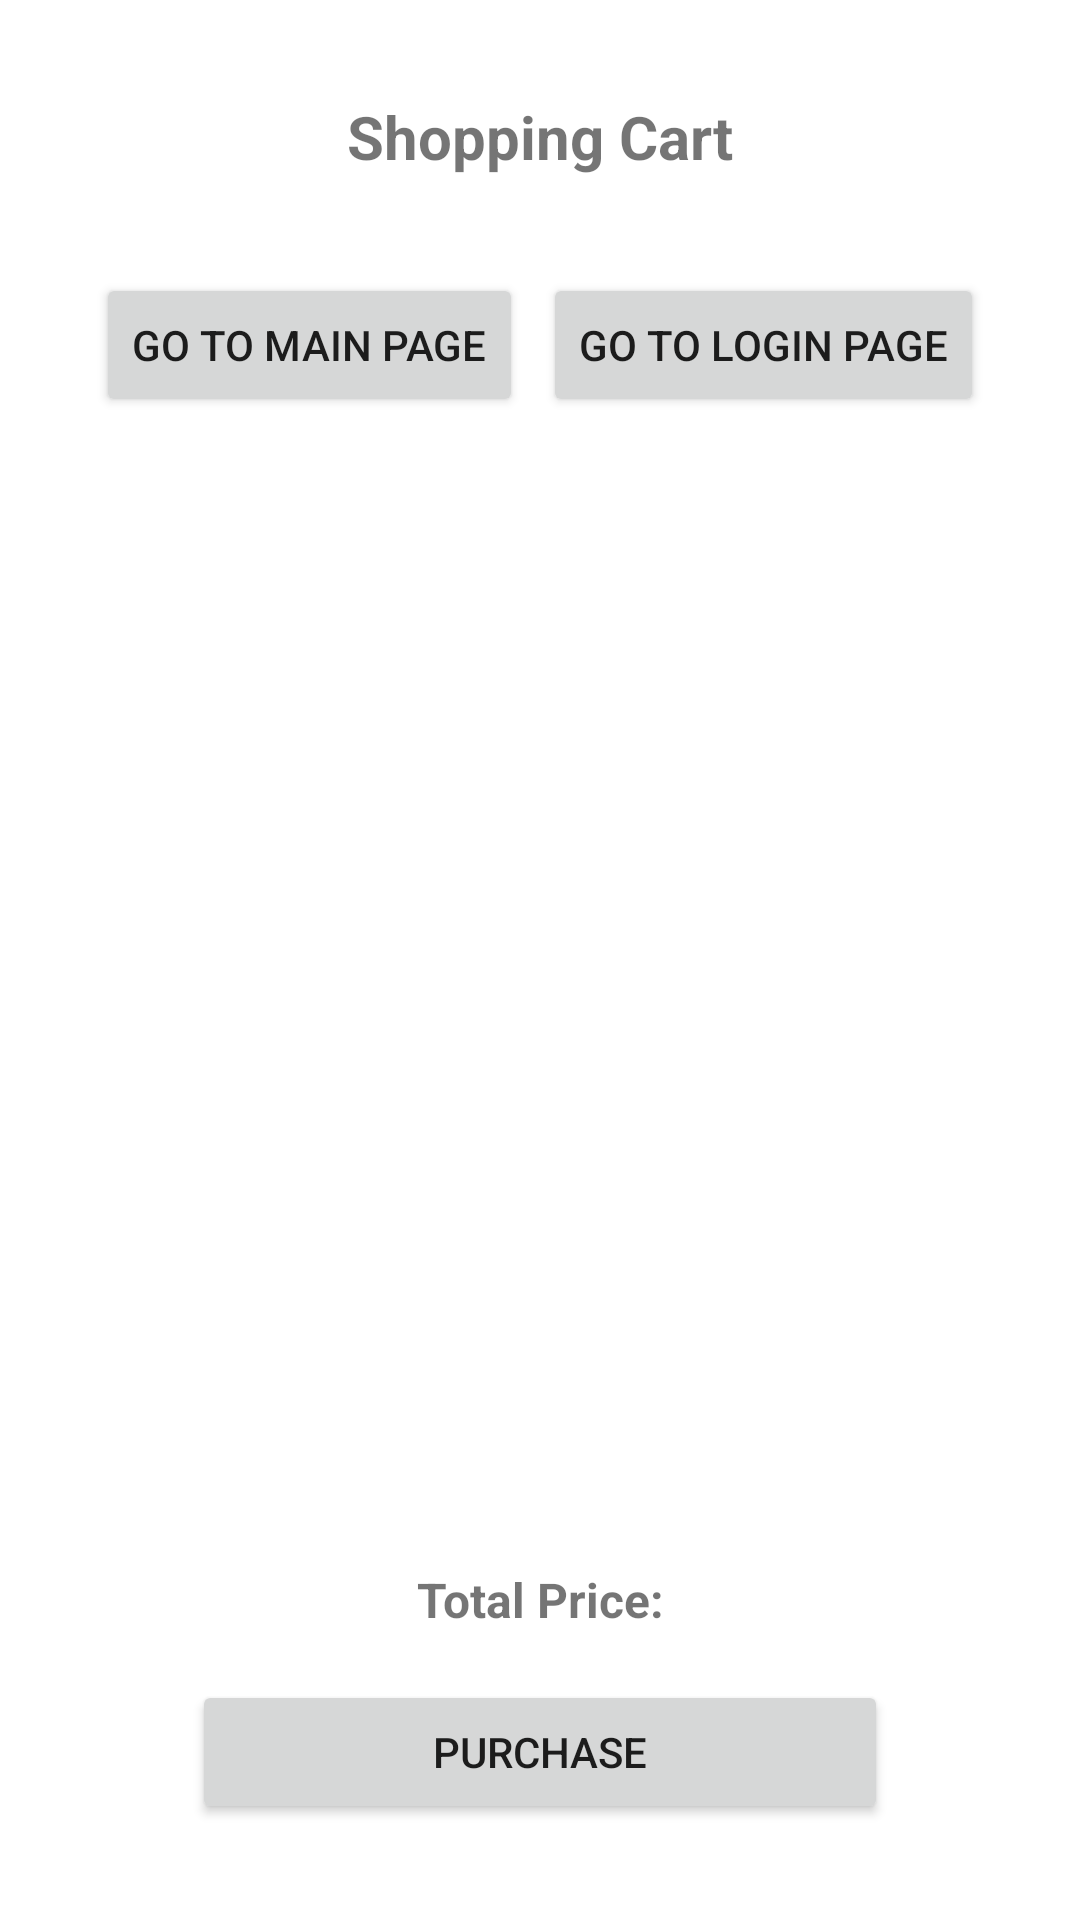

Produce the Android XML layout that renders to this screen, including the resource entries it uses.
<!-- AndroidManifest.xml: application theme Theme.Ergasia2 -->
<!-- res/layout/activity_shop.xml -->
<?xml version="1.0" encoding="utf-8"?>
<androidx.constraintlayout.widget.ConstraintLayout xmlns:android="http://schemas.android.com/apk/res/android"
    xmlns:app="http://schemas.android.com/apk/res-auto"
    xmlns:tools="http://schemas.android.com/tools"
    android:layout_width="match_parent"
    android:layout_height="match_parent"
    tools:context=".shop">

    <TextView
        android:id="@+id/textView12"
        android:layout_width="0dp"
        android:layout_height="wrap_content"
        android:layout_marginStart="32dp"
        android:layout_marginTop="32dp"
        android:layout_marginEnd="32dp"
        android:text="@string/shopping_cart"
        android:textAlignment="center"
        android:textSize="20sp"
        android:textStyle="bold"
        app:layout_constraintEnd_toEndOf="parent"
        app:layout_constraintHorizontal_bias="0.498"
        app:layout_constraintStart_toStartOf="parent"
        app:layout_constraintTop_toTopOf="parent" />

    <Button
        android:id="@+id/button3"
        android:layout_width="wrap_content"
        android:layout_height="wrap_content"
        android:layout_marginStart="32dp"
        android:layout_marginTop="32dp"
        android:text="@string/go_to_main_page"
        app:layout_constraintStart_toStartOf="parent"
        app:layout_constraintTop_toBottomOf="@+id/textView12" />

    <Button
        android:id="@+id/button7"
        android:layout_width="wrap_content"
        android:layout_height="wrap_content"
        android:layout_marginTop="32dp"
        android:layout_marginEnd="32dp"
        android:text="@string/go_to_login_page"
        app:layout_constraintEnd_toEndOf="parent"
        app:layout_constraintTop_toBottomOf="@+id/textView12" />

    <Button
        android:id="@+id/button8"
        android:layout_width="0dp"
        android:layout_height="wrap_content"
        android:layout_marginStart="64dp"
        android:layout_marginEnd="64dp"
        android:layout_marginBottom="32dp"
        android:text="@string/purchase"
        app:layout_constraintBottom_toBottomOf="parent"
        app:layout_constraintEnd_toEndOf="parent"
        app:layout_constraintHorizontal_bias="0.498"
        app:layout_constraintStart_toStartOf="parent" />

    <androidx.recyclerview.widget.RecyclerView
        android:id="@+id/recy2"
        android:layout_width="0dp"
        android:layout_height="0dp"
        android:layout_marginStart="16dp"
        android:layout_marginTop="32dp"
        android:layout_marginEnd="16dp"
        android:layout_marginBottom="16dp"
        app:layout_constraintBottom_toTopOf="@+id/textView17"
        app:layout_constraintEnd_toEndOf="parent"
        app:layout_constraintStart_toStartOf="parent"
        app:layout_constraintTop_toBottomOf="@+id/button7" />

    <TextView
        android:id="@+id/textView17"
        android:layout_width="wrap_content"
        android:layout_height="wrap_content"
        android:layout_marginBottom="16dp"
        android:text="@string/total_price"
        android:textSize="16sp"
        android:textStyle="bold"
        app:layout_constraintBottom_toTopOf="@+id/button8"
        app:layout_constraintEnd_toEndOf="parent"
        app:layout_constraintStart_toStartOf="parent" />
</androidx.constraintlayout.widget.ConstraintLayout>
<!-- resources referenced by this layout -->
<resources>
  <string name="go_to_login_page">Go to Login Page</string>
  <string name="go_to_main_page">Go to Main Page</string>
  <string name="purchase">Purchase</string>
  <string name="shopping_cart">Shopping Cart</string>
  <string name="total_price">Total Price:</string>
  <style name="Theme.Ergasia2" parent="Theme.MaterialComponents.DayNight.NoActionBar">
          
          <item name="colorPrimary">@color/purple_500</item>
          <item name="colorPrimaryVariant">@color/purple_700</item>
          <item name="colorOnPrimary">@color/white</item>
          
          <item name="colorSecondary">@color/teal_200</item>
          <item name="colorSecondaryVariant">@color/teal_700</item>
          <item name="colorOnSecondary">@color/black</item>
          
          <item name="android:statusBarColor" tools:targetApi="l">?attr/colorPrimaryVariant</item>
          
      </style>
  <!-- not gathered from this repository: default colours our renderer supplied (Android Studio template values) -->
  <color name="purple_500">#FF6200EE</color>
  <color name="purple_700">#FF3700B3</color>
  <color name="teal_200">#FF03DAC5</color>
  <color name="teal_700">#FF018786</color>
  <color name="black">#FF000000</color>
  <color name="white">#FFFFFFFF</color>
</resources>
